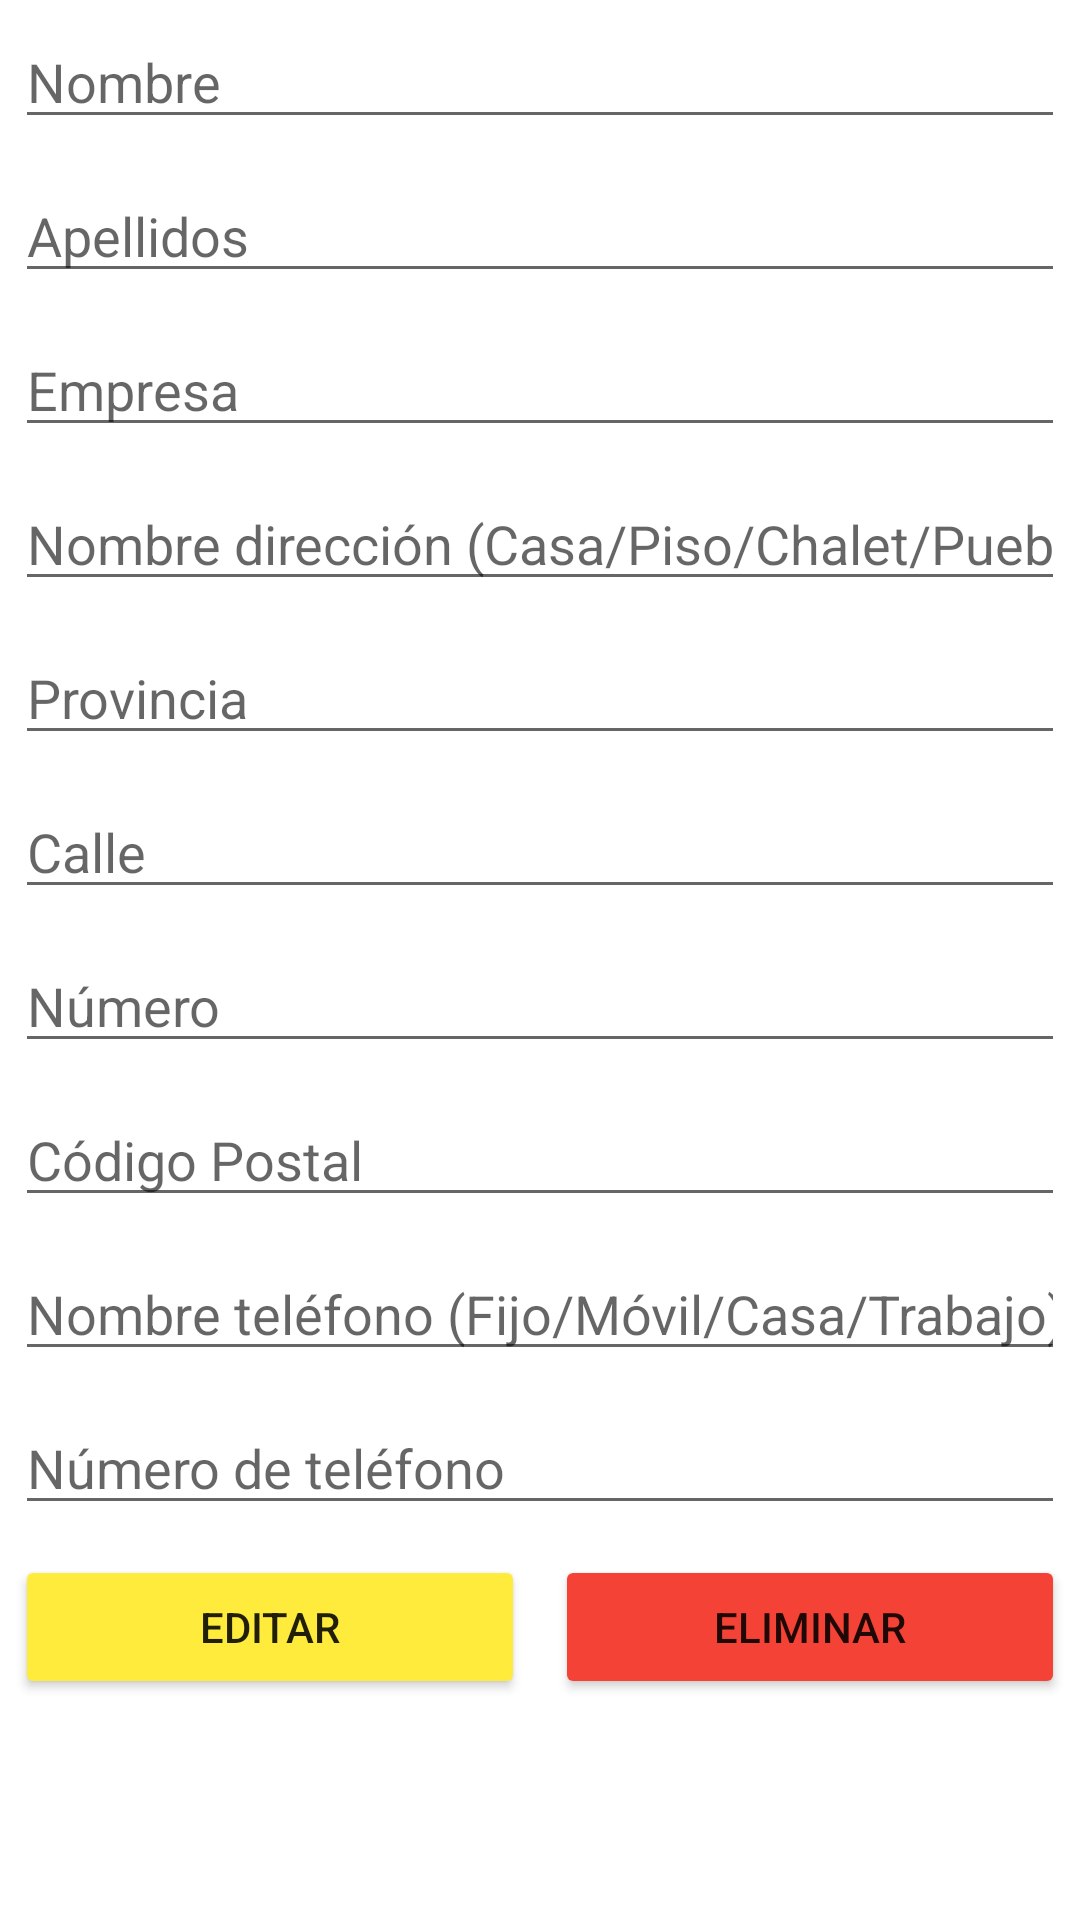

Produce the Android XML layout that renders to this screen, including the resource entries it uses.
<!-- AndroidManifest.xml: application theme Theme.AgendaContactos -->
<!-- res/layout/activity_edit_contacto.xml -->
<?xml version="1.0" encoding="utf-8"?>
<LinearLayout xmlns:android="http://schemas.android.com/apk/res/android"
    xmlns:app="http://schemas.android.com/apk/res-auto"
    xmlns:tools="http://schemas.android.com/tools"
    android:layout_width="match_parent"
    android:layout_height="match_parent"
    android:orientation="vertical"
    tools:context=".EditContactoActivity">

    <EditText
        android:id="@+id/txtNombreEditContacto"
        android:layout_width="match_parent"
        android:layout_height="wrap_content"
        android:layout_margin="5dp"
        android:ems="10"
        android:hint="@string/nombre"
        android:inputType="textPersonName" />

    <EditText
        android:id="@+id/txtApellidosEditContacto"
        android:layout_width="match_parent"
        android:layout_height="wrap_content"
        android:layout_margin="5dp"
        android:ems="10"
        android:hint="@string/apellidos"
        android:inputType="textPersonName" />

    <EditText
        android:id="@+id/txtEmpresaEditContacto"
        android:layout_width="match_parent"
        android:layout_height="wrap_content"
        android:layout_margin="5dp"
        android:ems="10"
        android:hint="@string/empresa"
        android:inputType="textPersonName" />

    <EditText
        android:id="@+id/txtNombreDireccionEditContacto"
        android:layout_width="match_parent"
        android:layout_height="wrap_content"
        android:layout_margin="5dp"
        android:ems="10"
        android:hint="@string/nombre_direccion"
        android:inputType="textPersonName" />

    <EditText
        android:id="@+id/txtProvinciaEditContacto"
        android:layout_width="match_parent"
        android:layout_height="wrap_content"
        android:layout_margin="5dp"
        android:ems="10"
        android:hint="@string/provincia"
        android:inputType="textPersonName" />

    <EditText
        android:id="@+id/txtCalleEditContacto"
        android:layout_width="match_parent"
        android:layout_height="wrap_content"
        android:layout_margin="5dp"
        android:ems="10"
        android:hint="@string/calle"
        android:inputType="textPersonName" />

    <EditText
        android:id="@+id/txtNumeroEditContacto"
        android:layout_width="match_parent"
        android:layout_height="wrap_content"
        android:layout_margin="5dp"
        android:ems="10"
        android:hint="@string/numero"
        android:inputType="number" />

    <EditText
        android:id="@+id/txtCodigoPostalEditContacto"
        android:layout_width="match_parent"
        android:layout_height="wrap_content"
        android:layout_margin="5dp"
        android:ems="10"
        android:hint="@string/codigo_postal"
        android:inputType="number" />

    <EditText
        android:id="@+id/txtNombreTelefonoEditContacto"
        android:layout_width="match_parent"
        android:layout_height="wrap_content"
        android:layout_margin="5dp"
        android:ems="10"
        android:hint="@string/nombre_telefono"
        android:inputType="textPersonName" />

    <EditText
        android:id="@+id/txtNumeroTelefonoEditContacto"
        android:layout_width="match_parent"
        android:layout_height="wrap_content"
        android:layout_margin="5dp"
        android:ems="10"
        android:hint="@string/numero_telefono"
        android:inputType="textPersonName" />

    <LinearLayout
        android:layout_width="match_parent"
        android:layout_height="match_parent"
        android:orientation="horizontal">

        <Button
            android:id="@+id/btnEditarEditContacto"
            android:layout_width="0dp"
            android:layout_height="wrap_content"
            android:layout_margin="5dp"
            android:layout_weight="1"
            android:backgroundTint="#FFEB3B"
            android:text="@string/editar" />

        <Button
            android:id="@+id/btnEliminarEditContacto"
            android:layout_width="0dp"
            android:layout_height="wrap_content"
            android:layout_margin="5dp"
            android:layout_weight="1"
            android:backgroundTint="#F44336"
            android:text="@string/eliminar" />
    </LinearLayout>

</LinearLayout>
<!-- resources referenced by this layout -->
<resources>
  <string name="apellidos">Apellidos</string>
  <string name="calle">Calle</string>
  <string name="codigo_postal">Código Postal</string>
  <string name="editar">Editar</string>
  <string name="eliminar">Eliminar</string>
  <string name="empresa">Empresa</string>
  <string name="nombre">Nombre</string>
  <string name="nombre_direccion">Nombre dirección (Casa/Piso/Chalet/Pueblo)</string>
  <string name="nombre_telefono">Nombre teléfono (Fijo/Móvil/Casa/Trabajo)</string>
  <string name="numero">Número</string>
  <string name="numero_telefono">Número de teléfono</string>
  <string name="provincia">Provincia</string>
  <style name="Theme.AgendaContactos" parent="Theme.MaterialComponents.DayNight.DarkActionBar">
          
          <item name="colorPrimary">@color/purple_500</item>
          <item name="colorPrimaryVariant">@color/purple_700</item>
          <item name="colorOnPrimary">@color/white</item>
          
          <item name="colorSecondary">@color/teal_200</item>
          <item name="colorSecondaryVariant">@color/teal_700</item>
          <item name="colorOnSecondary">@color/black</item>
          
          <item name="android:statusBarColor" tools:targetApi="l">?attr/colorPrimaryVariant</item>
          
      </style>
  <!-- not gathered from this repository: default colours our renderer supplied (Android Studio template values) -->
  <color name="purple_500">#FF6200EE</color>
  <color name="purple_700">#FF3700B3</color>
  <color name="teal_200">#FF03DAC5</color>
  <color name="teal_700">#FF018786</color>
  <color name="black">#FF000000</color>
  <color name="white">#FFFFFFFF</color>
</resources>
